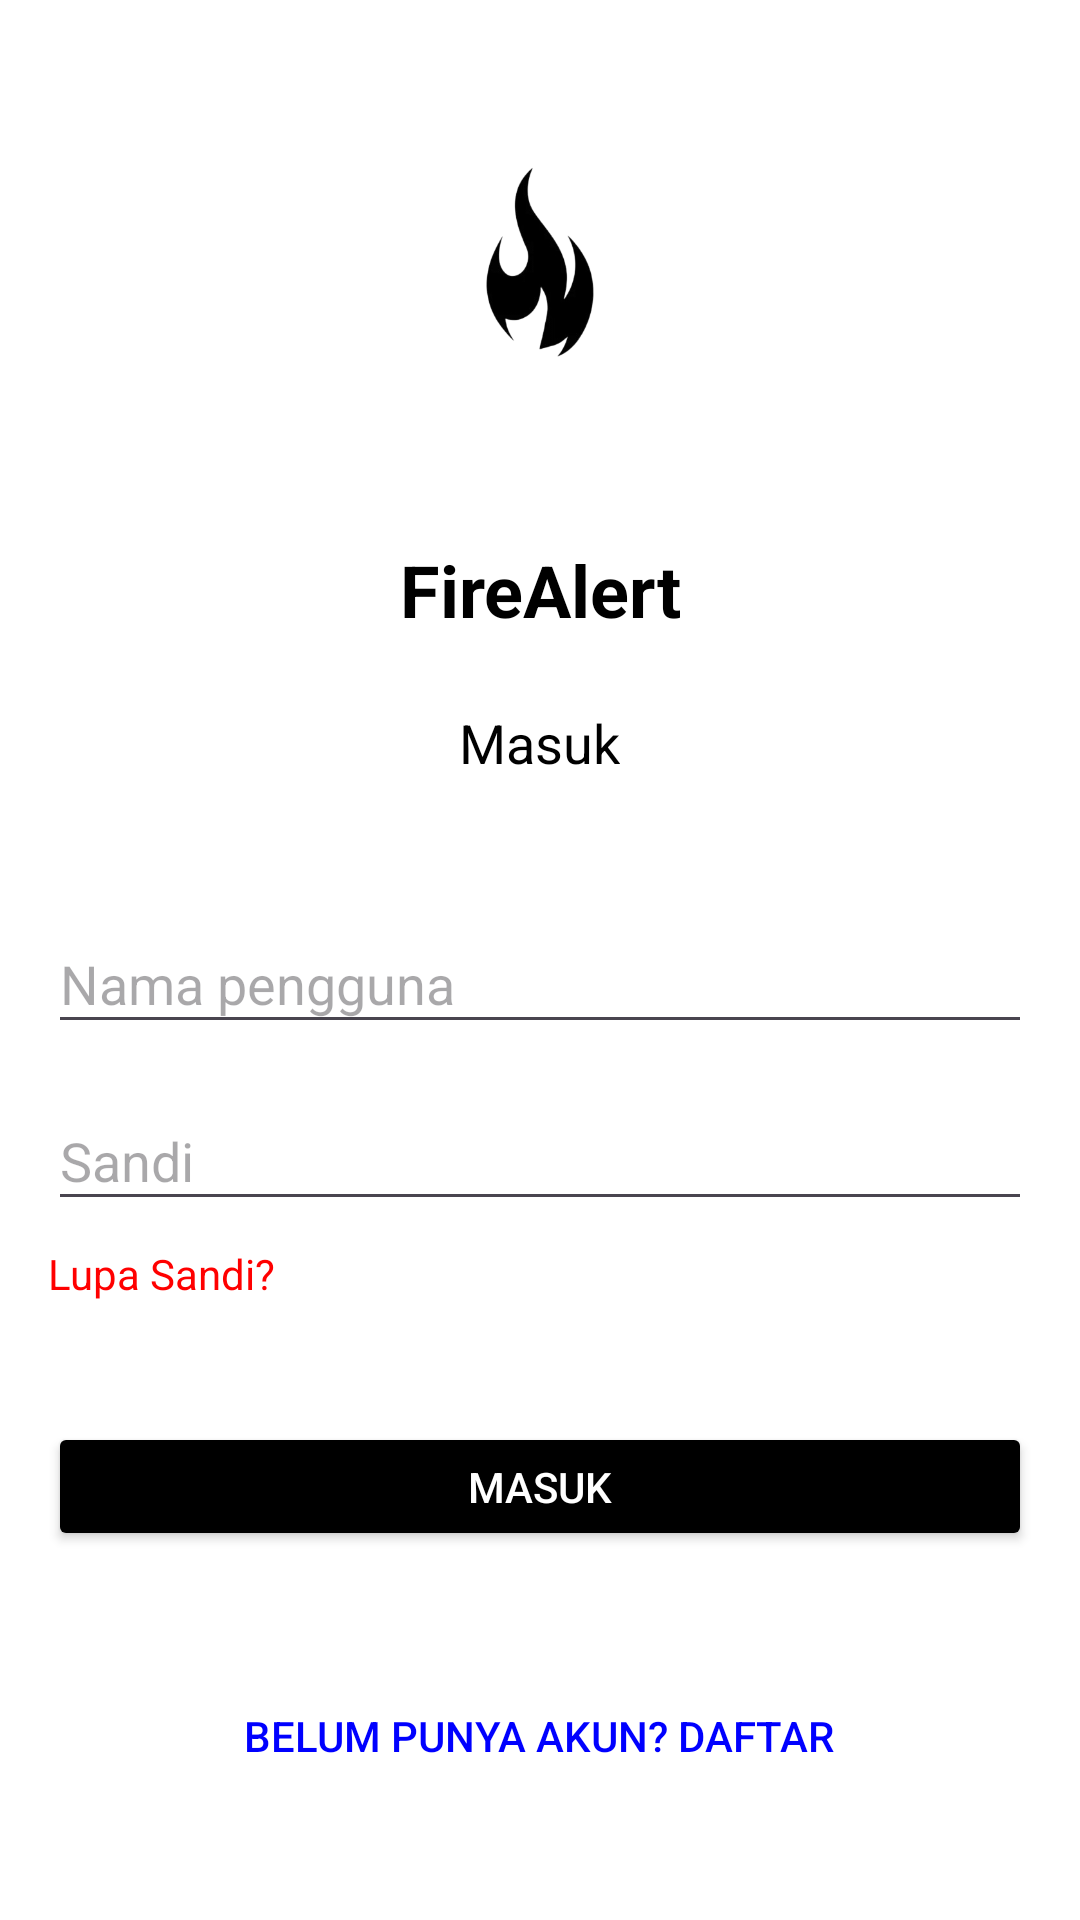

This screen was rendered from an Android layout file. Write that file and the resources it references.
<!-- AndroidManifest.xml: application theme Theme.FireAlert -->
<!-- res/layout/activity_login.xml -->
<?xml version="1.0" encoding="utf-8"?>
<LinearLayout xmlns:android="http://schemas.android.com/apk/res/android"
    android:layout_width="match_parent"
    android:layout_height="match_parent"
    android:background="#FFFFFF"
    android:gravity="center"
    android:orientation="vertical"
    android:padding="16dp">

    
    <ImageView
        android:id="@+id/logoImageView"
        android:layout_width="100dp"
        android:layout_height="100dp"
        android:layout_gravity="center"
        android:layout_weight="1"
        android:contentDescription="Logo FireAlert"
        android:src="@drawable/logoapi2" />

    
    <TextView
        android:id="@+id/appTitle"
        android:layout_width="wrap_content"
        android:layout_height="0dp"
        android:layout_marginTop="16dp"
        android:layout_weight="1"
        android:gravity="center"
        android:text="FireAlert"
        android:textColor="#000000"
        android:textSize="24sp"
        android:textStyle="bold" />

    
    <TextView
        android:id="@+id/loginTitle"
        android:layout_width="wrap_content"
        android:layout_height="0dp"
        android:layout_marginTop="8dp"
        android:layout_weight="1"
        android:gravity="center"
        android:text="Masuk"
        android:textColor="#000000"
        android:textSize="18sp" />

    
    <EditText
        android:id="@+id/usernameEditText"
        android:layout_width="match_parent"
        android:layout_height="0dp"
        android:layout_marginTop="36dp"
        android:layout_weight="1"
        android:hint="Nama pengguna"
        android:inputType="text" />

    
    <EditText
        android:id="@+id/passwordEditText"
        android:layout_width="match_parent"
        android:layout_height="0dp"
        android:layout_marginTop="16dp"
        android:layout_weight="1"
        android:hint="Sandi"
        android:inputType="textPassword" />

    
    <TextView
        android:id="@+id/forgotPasswordTextView"
        android:layout_width="wrap_content"
        android:layout_height="0dp"
        android:layout_gravity="start"
        android:layout_marginTop="8dp"
        android:layout_weight="1"
        android:text="Lupa Sandi?"
        android:textColor="#FF0000"
        android:textSize="14sp" />

    
    <Button
        android:id="@+id/loginButton"
        android:layout_width="match_parent"
        android:layout_height="0dp"
        android:layout_marginTop="16dp"
        android:layout_weight="1"
        android:backgroundTint="#000000"
        android:text="Masuk"
        android:textColor="#FFFFFF" />

    
    <Button
        android:id="@+id/registerRedirectButton"
        android:layout_width="wrap_content"
        android:layout_height="wrap_content"
        android:layout_marginTop="16dp"
        android:layout_weight="1"
        android:layout_gravity="center"
        android:text="Belum punya akun? Daftar"
        android:textColor="#0000FF"
        android:textSize="14sp"
        android:background="@android:color/transparent" />


</LinearLayout>
<!-- resources referenced by this layout -->
<resources>
  <!-- drawable logoapi2: png bitmap (drawable, 25896 bytes) -->
  <style name="Theme.FireAlert" parent="Base.Theme.FireAlert" />
  <style name="Base.Theme.FireAlert" parent="Theme.Material3.DayNight.NoActionBar">
          
          
      </style>
</resources>
